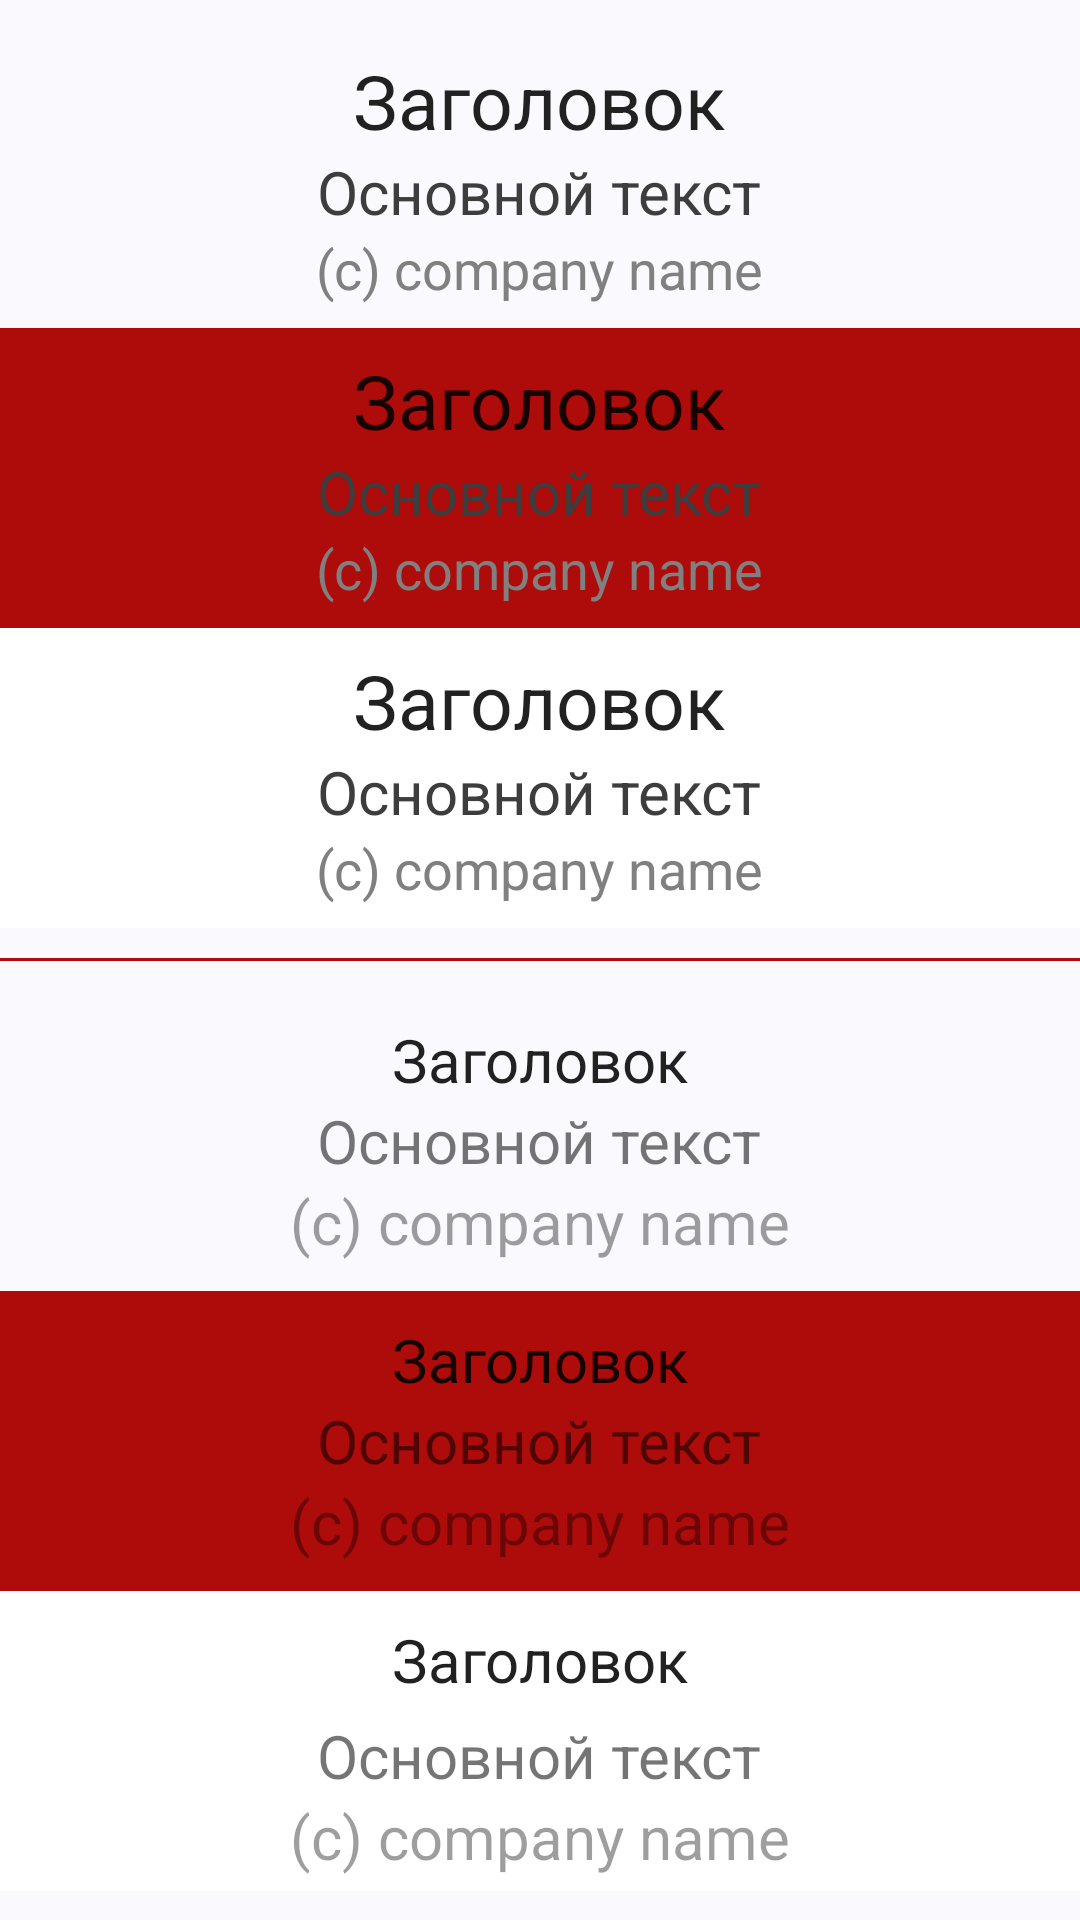

Write the Android layout XML for this screen, with the resource values it uses.
<!-- AndroidManifest.xml: application theme MyBaseThemeForTestDynamicColor -->
<!-- res/layout/fragment_ux_text.xml -->
<?xml version="1.0" encoding="utf-8"?>
<LinearLayout xmlns:android="http://schemas.android.com/apk/res/android"
    xmlns:app="http://schemas.android.com/apk/res-auto"
    android:layout_width="match_parent"
    android:layout_height="match_parent"
    android:gravity="center"
    android:orientation="vertical">

    <LinearLayout
        android:layout_width="match_parent"
        android:layout_height="100dp"
        android:layout_gravity="top"
        android:gravity="center"
        android:orientation="vertical">

        <TextView
            android:layout_width="wrap_content"
            android:layout_height="wrap_content"
            android:text="Заголовок"
            android:textColor="@color/textDarkPrimary"
            android:textSize="25sp" />

        <TextView
            android:layout_width="wrap_content"
            android:layout_height="wrap_content"
            android:text="Основной текст"
            android:textColor="@color/color_gray_main"
            android:textSize="20sp" />

        <TextView
            android:layout_width="wrap_content"
            android:layout_height="wrap_content"
            android:text="(c) сompany name"
            android:textColor="@color/color_gray"
            android:textSize="18sp" />

    </LinearLayout>

    <LinearLayout
        android:layout_width="match_parent"
        android:layout_height="100dp"
        android:layout_gravity="top"
        android:background="@color/red_900"
        android:gravity="center"
        android:orientation="vertical">

        <TextView
            android:layout_width="wrap_content"
            android:layout_height="wrap_content"
            android:text="Заголовок"
            android:textColor="@color/textDarkPrimary"
            android:textSize="25sp" />

        <TextView
            android:layout_width="wrap_content"
            android:layout_height="wrap_content"
            android:text="Основной текст"
            android:textColor="@color/color_gray_main"
            android:textSize="20sp" />

        <TextView
            android:layout_width="wrap_content"
            android:layout_height="wrap_content"
            android:text="(c) сompany name"
            android:textColor="@color/color_gray"
            android:textSize="18sp" />

    </LinearLayout>

    <LinearLayout
        android:layout_width="match_parent"
        android:layout_height="100dp"
        android:layout_gravity="top"
        android:background="@color/white"
        android:gravity="center"
        android:orientation="vertical">

        <TextView
            android:layout_width="wrap_content"
            android:layout_height="wrap_content"
            android:text="Заголовок"
            android:textColor="@color/textDarkPrimary"
            android:textSize="25sp" />

        <TextView
            android:layout_width="wrap_content"
            android:layout_height="wrap_content"
            android:text="Основной текст"
            android:textColor="@color/color_gray_main"
            android:textSize="20sp" />

        <TextView
            android:layout_width="wrap_content"
            android:layout_height="wrap_content"
            android:text="(c) сompany name"
            android:textColor="@color/color_gray"
            android:textSize="18sp" />
    </LinearLayout>

    <View
        android:layout_width="match_parent"
        android:layout_height="1dp"
        android:layout_marginBottom="10dp"
        android:layout_marginTop="10dp"
        android:background="@color/red_900"/>

    <LinearLayout
        android:layout_width="match_parent"
        android:layout_height="100dp"
        android:layout_gravity="top"
        android:gravity="center"
        android:orientation="vertical">

        <TextView
            android:layout_width="wrap_content"
            android:layout_height="wrap_content"
            android:text="Заголовок"
            android:textColor="@color/textDarkPrimary"
            android:textSize="20sp" />

        <TextView
            android:layout_width="wrap_content"
            android:layout_height="wrap_content"
            android:text="Основной текст"
            android:textColor="@color/textDarkSecondary"
            android:textSize="20sp" />

        <TextView
            android:layout_width="wrap_content"
            android:layout_height="wrap_content"
            android:text="(c) сompany name"
            android:textColor="@color/textDarkDisabled"
            android:textSize="20sp" />

    </LinearLayout>

    <LinearLayout
        android:layout_width="match_parent"
        android:layout_height="100dp"
        android:layout_gravity="top"
        android:background="@color/red_900"
        android:gravity="center"
        android:orientation="vertical">

        <TextView
            android:layout_width="wrap_content"
            android:layout_height="wrap_content"
            android:text="Заголовок"
            android:textColor="@color/textDarkPrimary"
            android:textSize="20sp" />

        <TextView
            android:layout_width="wrap_content"
            android:layout_height="wrap_content"
            android:text="Основной текст"
            android:textColor="@color/textDarkSecondary"
            android:textSize="20sp" />

        <TextView
            android:layout_width="wrap_content"
            android:layout_height="wrap_content"
            android:text="(c) сompany name"
            android:textColor="@color/textDarkDisabled"
            android:textSize="20sp" />

    </LinearLayout>

    <LinearLayout
        android:layout_width="match_parent"
        android:layout_height="100dp"
        android:layout_gravity="top"
        android:background="@color/white"
        android:gravity="center"
        android:orientation="vertical">

        <TextView
            android:layout_width="wrap_content"
            android:layout_height="wrap_content"
            android:text="Заголовок"
            android:layout_marginBottom="5dp"
            android:layout_marginTop="5dp"
            android:textColor="@color/textDarkPrimary"
            android:textSize="20sp" />

        <TextView
            android:layout_width="wrap_content"
            android:layout_height="wrap_content"
            android:text="Основной текст"
            android:textColor="@color/textDarkSecondary"
            android:textSize="20sp" />

        <TextView
            android:layout_width="wrap_content"
            android:layout_height="wrap_content"
            android:text="@string/c_ompany_name"
            android:textColor="@color/textDarkDisabled"
            android:textSize="20sp" />
    </LinearLayout>

</LinearLayout>
<!-- resources referenced by this layout -->
<resources>
  <color name="color_gray">#808080</color>
  <color name="color_gray_main">#3D3D3D</color>
  <color name="red_900">#AE0B0B</color>
  <color name="textDarkDisabled">#61000000</color>
  <color name="textDarkPrimary">#DE000000</color>
  <color name="textDarkSecondary">#8A000000</color>
  <color name="white">#FFFFFFFF</color>
  <string name="c_ompany_name">(c) сompany name</string>
  <style name="MyBaseThemeForTestDynamicColor" parent="Theme.Material3.DynamicColors.DayNight" />
</resources>
